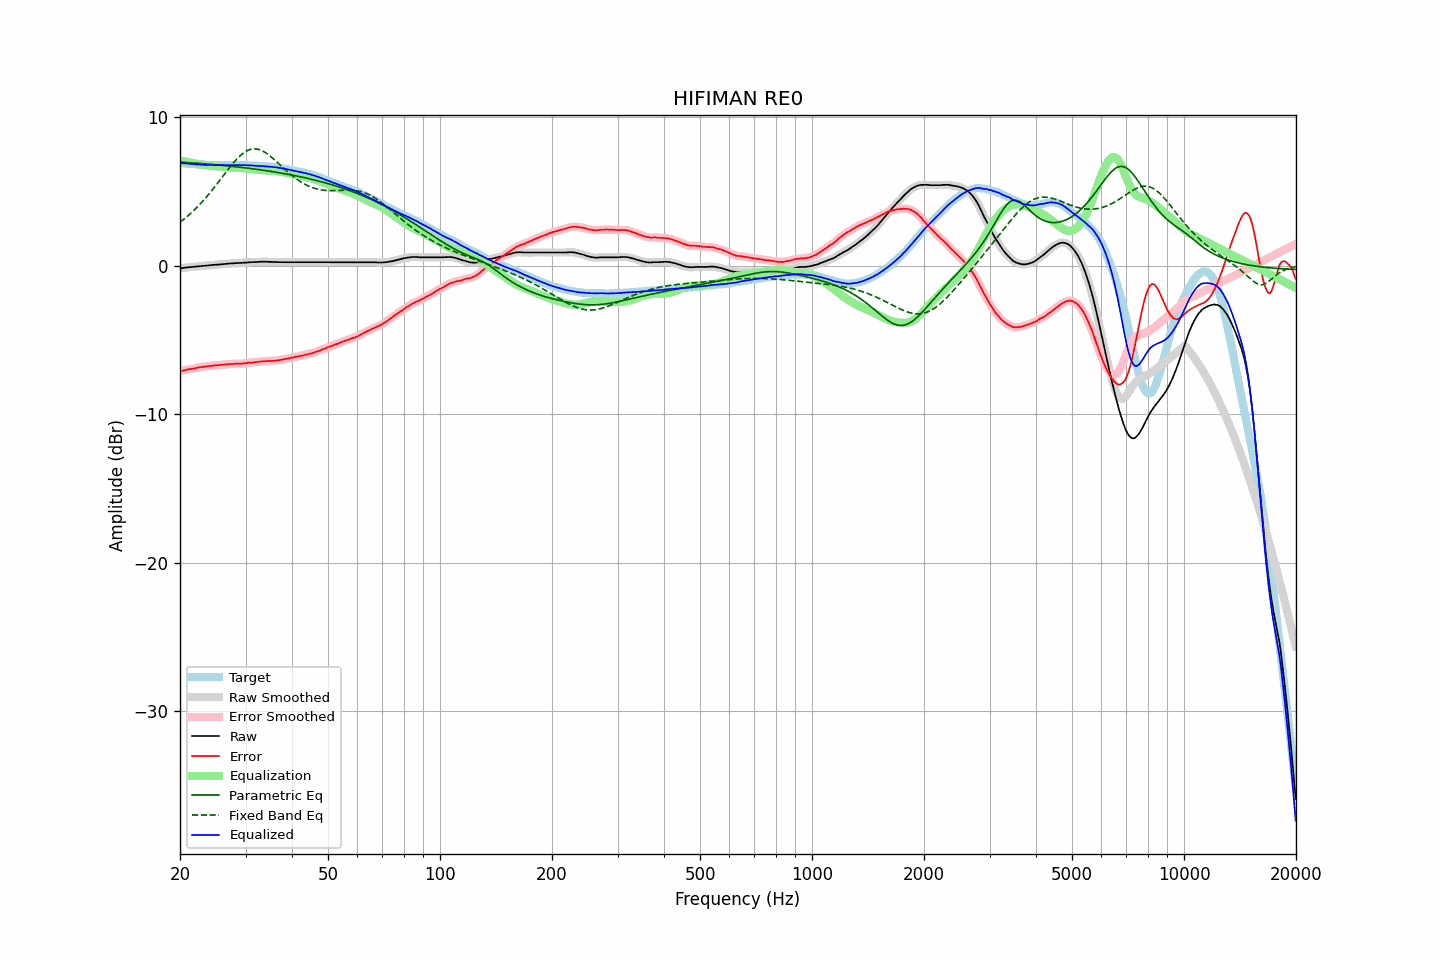

Source data for this figure (header and first rows):
frequency, raw, error, smoothed, error_smoothed, equalization, parametric_eq, fixed_band_eq, equalized_raw, equalized_smoothed, target
20.00, -0.16, -7.10, -0.17, -7.10, 7.10, 6.99, 2.94, 6.94, 6.93, 6.94
20.20, -0.15, -7.08, -0.15, -7.08, 7.08, 6.98, 3.02, 6.92, 6.92, 6.93
20.40, -0.14, -7.06, -0.14, -7.06, 7.06, 6.98, 3.10, 6.91, 6.91, 6.92
20.61, -0.13, -7.03, -0.13, -7.03, 7.03, 6.97, 3.19, 6.91, 6.91, 6.91
20.81, -0.11, -7.00, -0.12, -7.00, 7.01, 6.96, 3.28, 6.90, 6.90, 6.89
21.02, -0.10, -6.98, -0.10, -6.98, 6.99, 6.96, 3.38, 6.89, 6.89, 6.88
21.23, -0.09, -6.96, -0.09, -6.97, 6.97, 6.95, 3.47, 6.87, 6.87, 6.87
21.44, -0.08, -6.96, -0.08, -6.95, 6.95, 6.94, 3.57, 6.86, 6.86, 6.88
21.66, -0.07, -6.93, -0.08, -6.94, 6.93, 6.93, 3.67, 6.85, 6.85, 6.86
21.87, -0.06, -6.92, -0.06, -6.92, 6.91, 6.93, 3.78, 6.84, 6.84, 6.86
22.09, -0.05, -6.89, -0.05, -6.89, 6.89, 6.92, 3.88, 6.83, 6.84, 6.84
22.31, -0.03, -6.86, -0.04, -6.87, 6.87, 6.91, 3.99, 6.83, 6.83, 6.83
22.54, -0.02, -6.84, -0.03, -6.84, 6.85, 6.90, 4.10, 6.82, 6.82, 6.82
22.76, -0.01, -6.83, -0.01, -6.83, 6.83, 6.89, 4.22, 6.82, 6.82, 6.82
22.99, -0.00, -6.81, -0.00, -6.81, 6.81, 6.89, 4.34, 6.81, 6.81, 6.81
23.22, 0.01, -6.79, 0.01, -6.80, 6.80, 6.88, 4.46, 6.80, 6.80, 6.80
23.45, 0.02, -6.79, 0.02, -6.78, 6.78, 6.87, 4.58, 6.80, 6.80, 6.81
23.69, 0.03, -6.77, 0.03, -6.77, 6.77, 6.86, 4.71, 6.80, 6.80, 6.80
23.92, 0.04, -6.75, 0.04, -6.76, 6.76, 6.85, 4.84, 6.79, 6.79, 6.79
24.16, 0.05, -6.75, 0.05, -6.75, 6.75, 6.84, 4.97, 6.79, 6.79, 6.80
24.40, 0.06, -6.74, 0.06, -6.74, 6.73, 6.83, 5.11, 6.79, 6.79, 6.80
24.65, 0.07, -6.72, 0.06, -6.73, 6.72, 6.82, 5.24, 6.79, 6.79, 6.79
24.89, 0.08, -6.71, 0.07, -6.71, 6.71, 6.81, 5.38, 6.79, 6.79, 6.79
25.14, 0.08, -6.70, 0.08, -6.70, 6.70, 6.80, 5.52, 6.78, 6.78, 6.78
25.39, 0.09, -6.69, 0.09, -6.69, 6.69, 6.79, 5.66, 6.78, 6.78, 6.78
25.65, 0.10, -6.68, 0.09, -6.68, 6.68, 6.78, 5.80, 6.78, 6.78, 6.78
25.91, 0.11, -6.67, 0.11, -6.67, 6.67, 6.77, 5.95, 6.78, 6.78, 6.78
26.16, 0.12, -6.67, 0.12, -6.66, 6.66, 6.76, 6.09, 6.78, 6.78, 6.79
26.43, 0.13, -6.65, 0.13, -6.65, 6.65, 6.75, 6.23, 6.78, 6.78, 6.78
26.69, 0.14, -6.64, 0.14, -6.64, 6.64, 6.74, 6.37, 6.78, 6.78, 6.78
26.96, 0.15, -6.63, 0.15, -6.63, 6.63, 6.73, 6.51, 6.78, 6.78, 6.78
27.23, 0.16, -6.62, 0.15, -6.62, 6.63, 6.72, 6.65, 6.78, 6.78, 6.78
27.50, 0.17, -6.61, 0.16, -6.62, 6.62, 6.71, 6.79, 6.78, 6.78, 6.78
27.77, 0.17, -6.62, 0.17, -6.61, 6.61, 6.70, 6.91, 6.78, 6.78, 6.79
28.05, 0.18, -6.60, 0.18, -6.61, 6.61, 6.69, 7.04, 6.78, 6.78, 6.78
28.33, 0.19, -6.60, 0.18, -6.60, 6.61, 6.67, 7.16, 6.79, 6.79, 6.79
28.62, 0.19, -6.60, 0.19, -6.60, 6.60, 6.66, 7.28, 6.79, 6.79, 6.79
28.90, 0.20, -6.60, 0.19, -6.60, 6.60, 6.65, 7.38, 6.79, 6.79, 6.80
29.19, 0.20, -6.60, 0.20, -6.59, 6.59, 6.64, 7.48, 6.79, 6.79, 6.80
29.48, 0.21, -6.58, 0.21, -6.59, 6.58, 6.62, 7.57, 6.79, 6.79, 6.79
29.78, 0.22, -6.57, 0.21, -6.58, 6.57, 6.61, 7.65, 6.79, 6.78, 6.79
30.08, 0.22, -6.57, 0.22, -6.56, 6.56, 6.60, 7.71, 6.78, 6.78, 6.79
30.38, 0.23, -6.54, 0.23, -6.55, 6.55, 6.58, 7.78, 6.78, 6.78, 6.77
30.68, 0.24, -6.53, 0.23, -6.53, 6.54, 6.57, 7.82, 6.77, 6.77, 6.77
30.99, 0.25, -6.52, 0.24, -6.52, 6.53, 6.56, 7.86, 6.77, 6.77, 6.77
31.30, 0.25, -6.52, 0.25, -6.51, 6.51, 6.54, 7.87, 6.76, 6.76, 6.77
31.61, 0.26, -6.50, 0.25, -6.50, 6.50, 6.53, 7.89, 6.76, 6.75, 6.76
31.93, 0.26, -6.48, 0.25, -6.49, 6.49, 6.51, 7.88, 6.74, 6.74, 6.74
32.24, 0.26, -6.49, 0.26, -6.48, 6.48, 6.50, 7.87, 6.73, 6.74, 6.75
32.57, 0.27, -6.46, 0.27, -6.47, 6.47, 6.48, 7.84, 6.73, 6.73, 6.73
32.89, 0.28, -6.45, 0.27, -6.45, 6.46, 6.47, 7.81, 6.73, 6.73, 6.73
33.22, 0.28, -6.44, 0.28, -6.44, 6.45, 6.45, 7.76, 6.72, 6.72, 6.72
33.55, 0.28, -6.44, 0.28, -6.44, 6.44, 6.44, 7.71, 6.71, 6.71, 6.72
33.89, 0.28, -6.43, 0.27, -6.43, 6.43, 6.42, 7.64, 6.70, 6.70, 6.71
34.23, 0.28, -6.41, 0.27, -6.42, 6.42, 6.41, 7.57, 6.70, 6.70, 6.69
34.57, 0.27, -6.42, 0.27, -6.41, 6.42, 6.39, 7.49, 6.68, 6.69, 6.69
34.92, 0.27, -6.40, 0.27, -6.41, 6.41, 6.37, 7.41, 6.68, 6.68, 6.67
35.27, 0.27, -6.42, 0.26, -6.41, 6.41, 6.36, 7.31, 6.67, 6.67, 6.69
35.62, 0.26, -6.40, 0.26, -6.40, 6.40, 6.34, 7.22, 6.66, 6.66, 6.66
35.97, 0.26, -6.40, 0.26, -6.40, 6.39, 6.32, 7.13, 6.65, 6.65, 6.66
... 635 more rows
